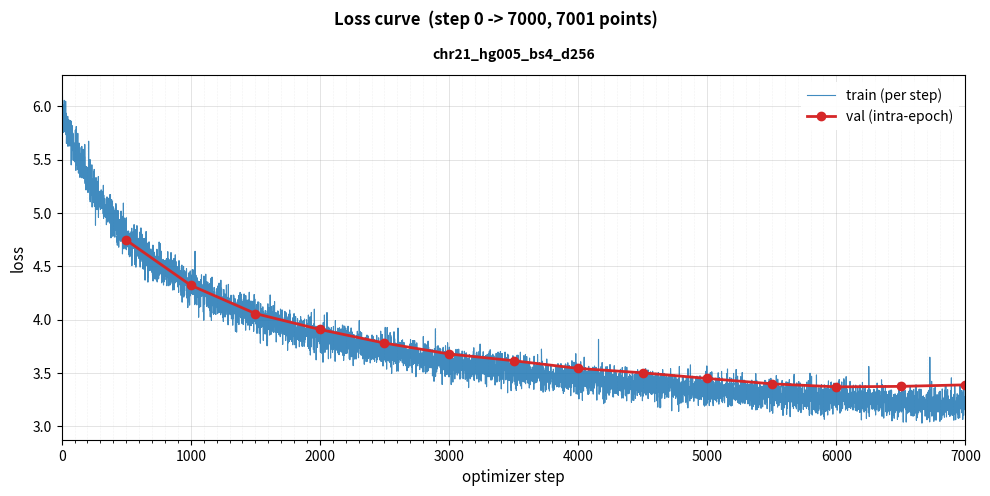

Recreate this plot in Python.
import matplotlib.pyplot as plt
import matplotlib.ticker as ticker
import numpy as np

# Set random seed for reproducible noise generation
np.random.seed(42)

# 1. Setup step range (0 to 7000 steps)
num_steps = 7000
steps = np.arange(num_steps)

# 2. Power-law decay for training loss (starts at 6.0 and drops to ~3.2)
decay_power = 0.5
decay_scale = 0.0025
normalized_decay = (1.0 + decay_scale * steps) ** (-decay_power)

min_loss, max_loss = 3.2, 6.0
smooth_trend = min_loss + (max_loss - min_loss) * (
    normalized_decay - normalized_decay[-1]
) / (normalized_decay[0] - normalized_decay[-1])

# 3. Add realistic noise and occasional spikes to training loss
noise = np.random.normal(loc=0, scale=0.07, size=num_steps) * (
    1 + 0.4 * np.exp(-steps / 1500)
)
spikes = np.random.binomial(1, 0.0012, size=num_steps) * np.random.uniform(
    0.2, 0.6, size=num_steps
)

train_loss = smooth_trend + noise + spikes

# 4. Generate validation evaluation points (every 500 steps)
val_steps = np.arange(500, num_steps + 1, 500)

# Compute validation base loss (slightly above training loss)
val_decay_raw = (1.0 + decay_scale * val_steps) ** (-decay_power)
val_smooth = 3.32 + (5.85 - 3.32) * (
    val_decay_raw - normalized_decay[-1]
) / (normalized_decay[0] - normalized_decay[-1])

# Freeze validation loss in the last ~700 steps (steps >= 6300) so it remains steady and non-decreasing
plateau_mask = val_steps >= 6300
plateau_value = val_smooth[val_steps < 6300][-1]  # Lock to value before step 6300
val_smooth[plateau_mask] = plateau_value

# Add subtle evaluation noise
val_noise = np.random.normal(loc=0, scale=0.008, size=len(val_steps))
val_loss = val_smooth + val_noise

# 5. Plotting configuration matching modern research aesthetic
fig, ax = plt.subplots(figsize=(10, 5), dpi=300)

# Main plots
ax.plot(
    steps,
    train_loss,
    label="train (per step)",
    color="#1f77b4",
    linewidth=0.8,
    alpha=0.85,
)
ax.plot(
    val_steps,
    val_loss,
    label="val (intra-epoch)",
    color="#d62728",
    marker="o",
    linewidth=2.0,
    markersize=6,
)

# Formatting title & subtitles
plt.suptitle(
    "Loss curve  (step 0 -> 7000, 7001 points)",
    fontsize=12,
    fontweight="bold",
    y=0.98,
)
plt.title(
    "chr21_hg005_bs4_d256",
    fontsize=10,
    fontweight="bold",
    pad=12,
)

# Axis labels
ax.set_xlabel("optimizer step", fontsize=11)
ax.set_ylabel("loss", fontsize=11)

# Precise X-Axis Ticks: Major ticks every 1000, Minor ticks every 100
ax.xaxis.set_major_locator(ticker.MultipleLocator(1000))
ax.xaxis.set_minor_locator(ticker.MultipleLocator(100))

# Fine-grained grid lines for both major and minor ticks
ax.grid(True, which="major", linestyle="-", linewidth=0.6, alpha=0.4)
ax.grid(True, which="minor", linestyle=":", linewidth=0.4, alpha=0.3)

# Ensure plot limits cover full 0 to 7000 range tightly
ax.set_xlim(0, 7000)

# Legend and layout adjustments
ax.legend(frameon=True, framealpha=0.95, edgecolor="none", loc="upper right")
plt.tight_layout()

# Save figure
plt.savefig("loss_curve_7k_steps.png", bbox_inches="tight")
plt.show()
